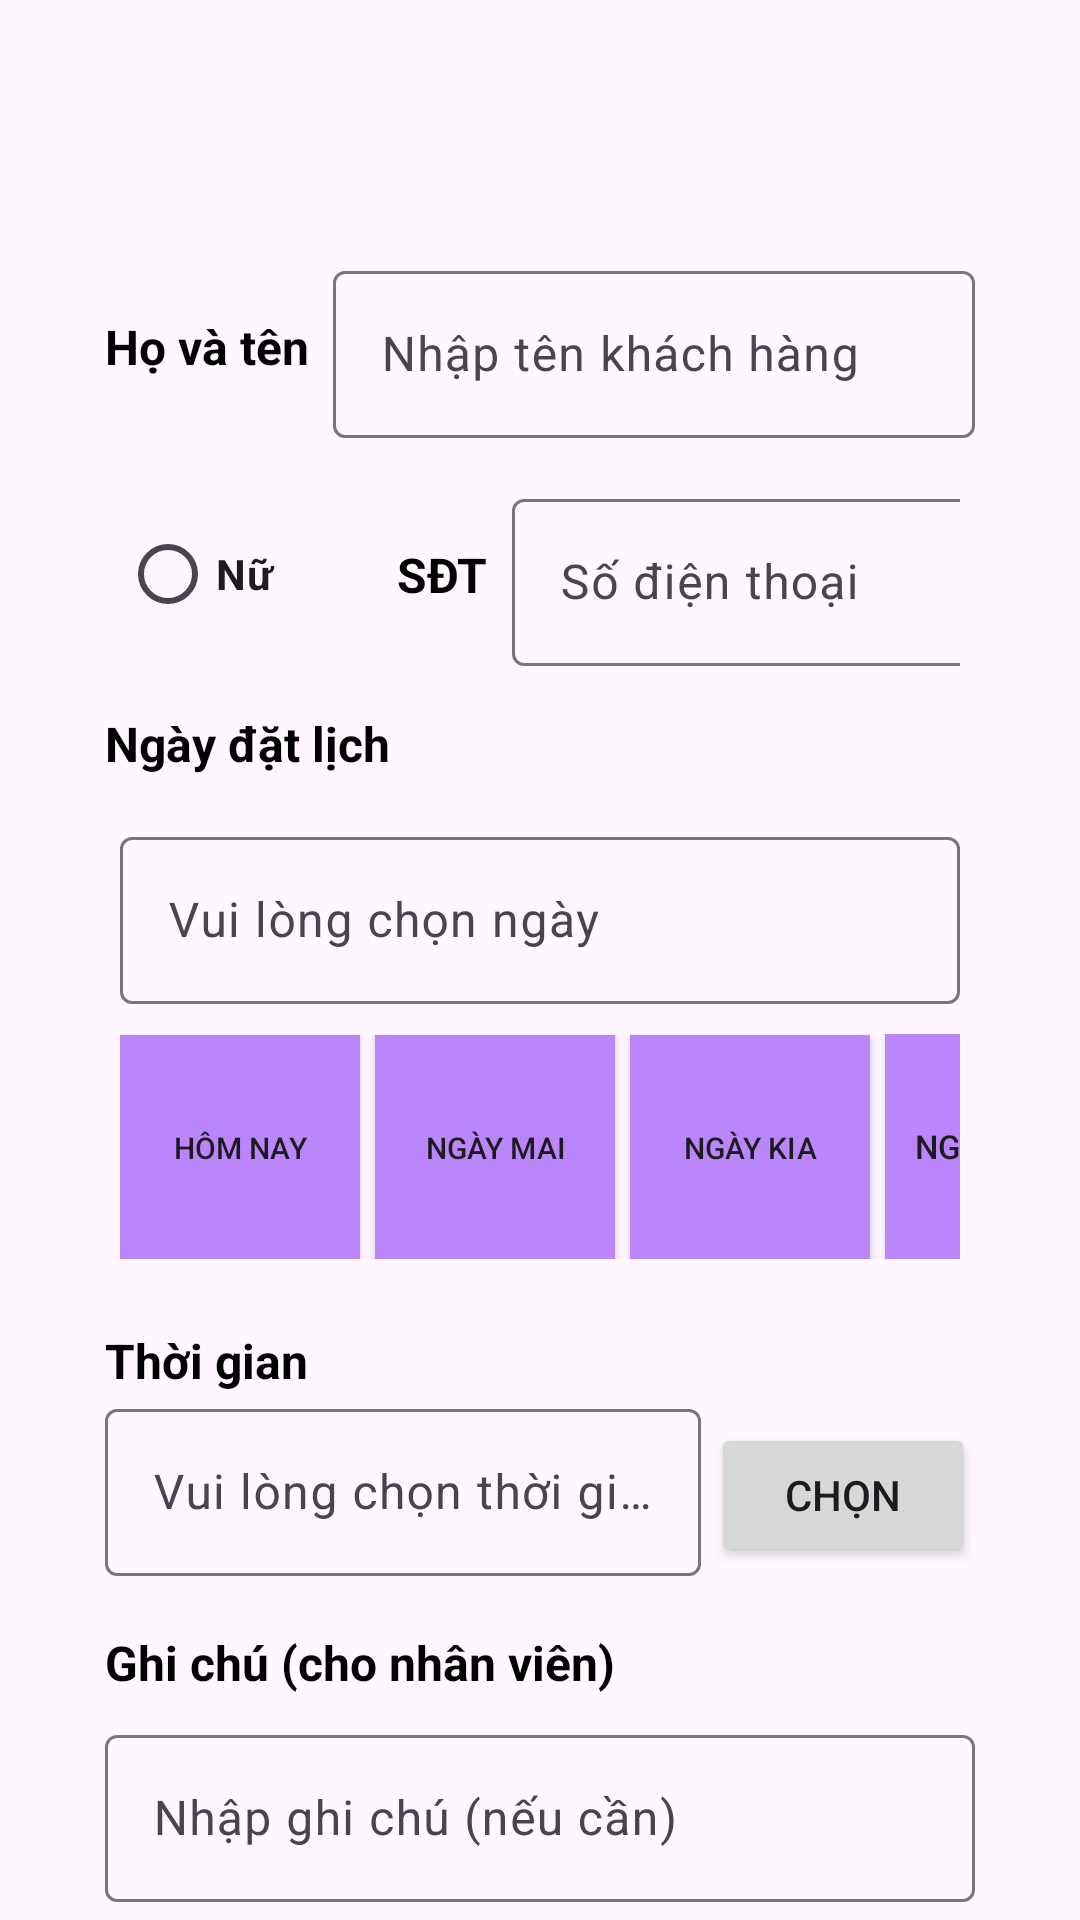

The Android layout XML behind this screen, and the referenced resources:
<!-- AndroidManifest.xml: application theme Theme.BookingHairSalon_App -->
<!-- res/layout/fragment_booking.xml -->
<androidx.constraintlayout.widget.ConstraintLayout
    xmlns:android="http://schemas.android.com/apk/res/android"
    xmlns:app="http://schemas.android.com/apk/res-auto"
    xmlns:tools="http://schemas.android.com/tools"
    android:layout_width="match_parent"
    android:layout_height="match_parent"
    tools:context=".fragments.Booking_Fragment">

    <LinearLayout
        android:layout_width="match_parent"
        android:layout_height="wrap_content"
        android:layout_marginStart="20dp"
        android:layout_marginTop="70dp"
        android:layout_marginEnd="20dp"
        android:orientation="vertical"
        android:padding="10dp"
        app:layout_constraintEnd_toEndOf="parent"
        app:layout_constraintStart_toStartOf="parent"
        app:layout_constraintTop_toTopOf="parent">

        <LinearLayout
            android:layout_width="match_parent"
            android:layout_height="wrap_content"
            android:orientation="horizontal"
            android:padding="5dp"
            android:gravity="center_vertical">

            <TextView
                android:layout_width="wrap_content"
                android:layout_height="wrap_content"
                android:layout_marginEnd="8dp"
                android:text="Họ và tên"
                android:textColor="@color/black"
                android:textSize="16sp"
                android:textStyle="bold" />

            <com.google.android.material.textfield.TextInputLayout
                android:layout_width="0dp"
                android:layout_height="wrap_content"
                android:layout_weight="1">

                <com.google.android.material.textfield.TextInputEditText
                    android:id="@+id/txt_tenKH"
                    android:layout_width="match_parent"
                    android:layout_height="wrap_content"
                    android:hint="Nhập tên khách hàng" />
            </com.google.android.material.textfield.TextInputLayout>

        </LinearLayout>
        <LinearLayout
            android:layout_width="match_parent"
            android:layout_height="wrap_content"
            android:orientation="horizontal"
            android:padding="10dp"
            android:gravity="center_vertical">

            <RadioButton
                android:id="@+id/rd_women"
                android:layout_width="0dp"
                android:layout_height="wrap_content"
                android:layout_weight="0.62"
                android:text="Nữ"
                android:textStyle="bold"/>
            <TextView
                android:layout_width="wrap_content"
                android:layout_height="wrap_content"
                android:text="SĐT"
                android:textColor="@color/black"
                android:textSize="16sp"
                android:textStyle="bold"
                android:layout_marginEnd="8dp" />

            <com.google.android.material.textfield.TextInputLayout
                android:layout_width="0dp"
                android:layout_height="wrap_content"
                android:layout_weight="1">

                <com.google.android.material.textfield.TextInputEditText
                    android:id="@+id/txt_sdtKH"
                    android:layout_width="180dp"
                    android:layout_height="wrap_content"
                    android:hint="Số điện thoại"/>

            </com.google.android.material.textfield.TextInputLayout>

        </LinearLayout>


        <TextView
            android:layout_width="match_parent"
            android:layout_height="wrap_content"
            android:padding="5dp"
            android:text="Ngày đặt lịch"
            android:textColor="@color/black"
            android:textSize="16sp"
            android:textStyle="bold" />

        <LinearLayout
            android:layout_width="match_parent"
            android:layout_height="wrap_content"
            android:layout_marginBottom="8dp"
            android:padding="10dp"
            android:orientation="vertical">

            <com.google.android.material.textfield.TextInputLayout
                android:layout_width="match_parent"
                android:layout_height="wrap_content"
                android:layout_weight="1">

                <com.google.android.material.textfield.TextInputEditText
                    android:id="@+id/txt_date"
                    android:layout_width="match_parent"
                    android:layout_height="wrap_content"
                    android:hint="Vui lòng chọn ngày" />
            </com.google.android.material.textfield.TextInputLayout>
            <LinearLayout
                android:layout_width="match_parent"
                android:layout_height="wrap_content"
                android:layout_marginTop="10dp"
                android:orientation="horizontal">

                <Button
                    android:id="@+id/btn_today"
                    android:layout_width="80dp"
                    android:layout_height="75dp"
                    android:layout_marginRight="5dp"
                    android:background="@drawable/format_button_day"
                    android:text="Hôm nay"
                    android:textSize="10sp" />

                <Button
                    android:id="@+id/btn_tomorrow"
                    android:layout_width="80dp"
                    android:layout_height="75dp"
                    android:layout_marginRight="5dp"
                    android:background="@drawable/format_button_day"
                    android:text="Ngày mai"
                    android:textSize="10sp"/>
                <Button
                    android:id="@+id/btn_nextday"
                    android:layout_width="80dp"
                    android:layout_height="75dp"
                    android:layout_marginRight="5dp"
                    android:background="@drawable/format_button_day"
                    android:text="Ngày kia"
                    android:textSize="10sp"/>

                <Button
                    android:id="@+id/btn_otherday"
                    android:layout_width="80dp"
                    android:layout_height="75dp"
                    android:background="@drawable/format_button_day"
                    android:layout_marginRight="5dp"
                    android:text="Ngày khác"
                    android:textSize="11sp"/>
            </LinearLayout>

        </LinearLayout>

        <LinearLayout
            xmlns:android="http://schemas.android.com/apk/res/android"
            android:layout_width="match_parent"
            android:layout_height="match_parent"
            android:orientation="vertical"
            android:layout_marginBottom="8dp"
            android:padding="5dp">

            <TextView
                android:layout_width="wrap_content"
                android:layout_height="wrap_content"
                android:text="Thời gian"
                android:textColor="@color/black"
                android:textSize="16sp"
                android:textStyle="bold" />

            <LinearLayout
                android:layout_width="match_parent"
                android:layout_height="wrap_content"
                android:orientation="horizontal">

                <com.google.android.material.textfield.TextInputLayout
                    android:layout_width="match_parent"
                    android:layout_height="wrap_content"
                    android:layout_weight="1">

                    <com.google.android.material.textfield.TextInputEditText
                        android:id="@+id/txt_time"
                        android:layout_width="match_parent"
                        android:layout_height="wrap_content"
                        android:hint="Vui lòng chọn thời gian" />
                </com.google.android.material.textfield.TextInputLayout>
                <Button
                    android:id="@+id/btnSetTime"
                    android:layout_width="wrap_content"
                    android:layout_height="wrap_content"
                    android:text="Chọn"
                    android:layout_marginLeft="10px"/>
            </LinearLayout>
        </LinearLayout>


        <LinearLayout
            android:layout_width="match_parent"
            android:layout_height="wrap_content"
            android:orientation="vertical"
            android:padding="5dp">

            <TextView
                android:layout_width="wrap_content"
                android:layout_height="wrap_content"
                android:layout_marginBottom="8dp"
                android:text="Ghi chú (cho nhân viên)"
                android:textColor="@color/black"
                android:textSize="16sp"
                android:textStyle="bold" />

            <com.google.android.material.textfield.TextInputLayout
                android:layout_width="match_parent"
                android:layout_height="wrap_content">

                <com.google.android.material.textfield.TextInputEditText
                    android:id="@+id/txt_noteKH"
                    android:layout_width="match_parent"
                    android:layout_height="wrap_content"
                    android:hint="Nhập ghi chú (nếu cần)" />
            </com.google.android.material.textfield.TextInputLayout>

        </LinearLayout>
        <LinearLayout
            android:id="@+id/layout_buttons"
            android:layout_width="match_parent"
            android:layout_height="wrap_content"
            android:gravity="center_horizontal"
            android:padding="5dp">

            <Button
                android:id="@+id/btn_confirmBooking"
                android:layout_width="250dp"
                android:layout_height="wrap_content"
                android:backgroundTint="@color/green_mint"
                android:text="Xác nhận đặt lịch"
                android:textColor="@color/white"
                android:textStyle="bold" />
        </LinearLayout>
    </LinearLayout>



</androidx.constraintlayout.widget.ConstraintLayout>
<!-- resources referenced by this layout -->
<resources>
  <color name="black">#FF000000</color>
  <color name="green_mint">#51B788</color>
  <color name="white">#FFFFFFFF</color>
  <!-- drawable format_button_day (drawable) -->
  <?xml version="1.0" encoding="utf-8"?>
  <shape xmlns:android="http://schemas.android.com/apk/res/android">
      <solid android:color="@color/purple_200" />
      <size
          android:width="100dp"
          android:height="100dp" />
      <corners android:radius="0dp" />
  </shape>
  <style name="Theme.BookingHairSalon_App" parent="Base.Theme.BookingHairSalon_App" />
  <color name="purple_200">#FFBB86FC</color>
  <style name="Base.Theme.BookingHairSalon_App" parent="Theme.Material3.DayNight.NoActionBar">
          <item name="colorPrimary">@color/lavender</item>
          <item name="colorPrimaryVariant">@color/lavender</item>
          <item name="colorOnPrimary">@color/white</item>
          <item name="colorSecondary">@color/teal_200</item>
          <item name="colorSecondaryVariant">@color/teal_700</item>
          <item name="colorOnSecondary">@color/black</item>
          <item name="android:statusBarColor">?attr/colorPrimaryVariant</item>
      </style>
  <color name="lavender">#8692f7</color>
  <color name="teal_200">#FF03DAC5</color>
  <color name="teal_700">#FF018786</color>
</resources>
